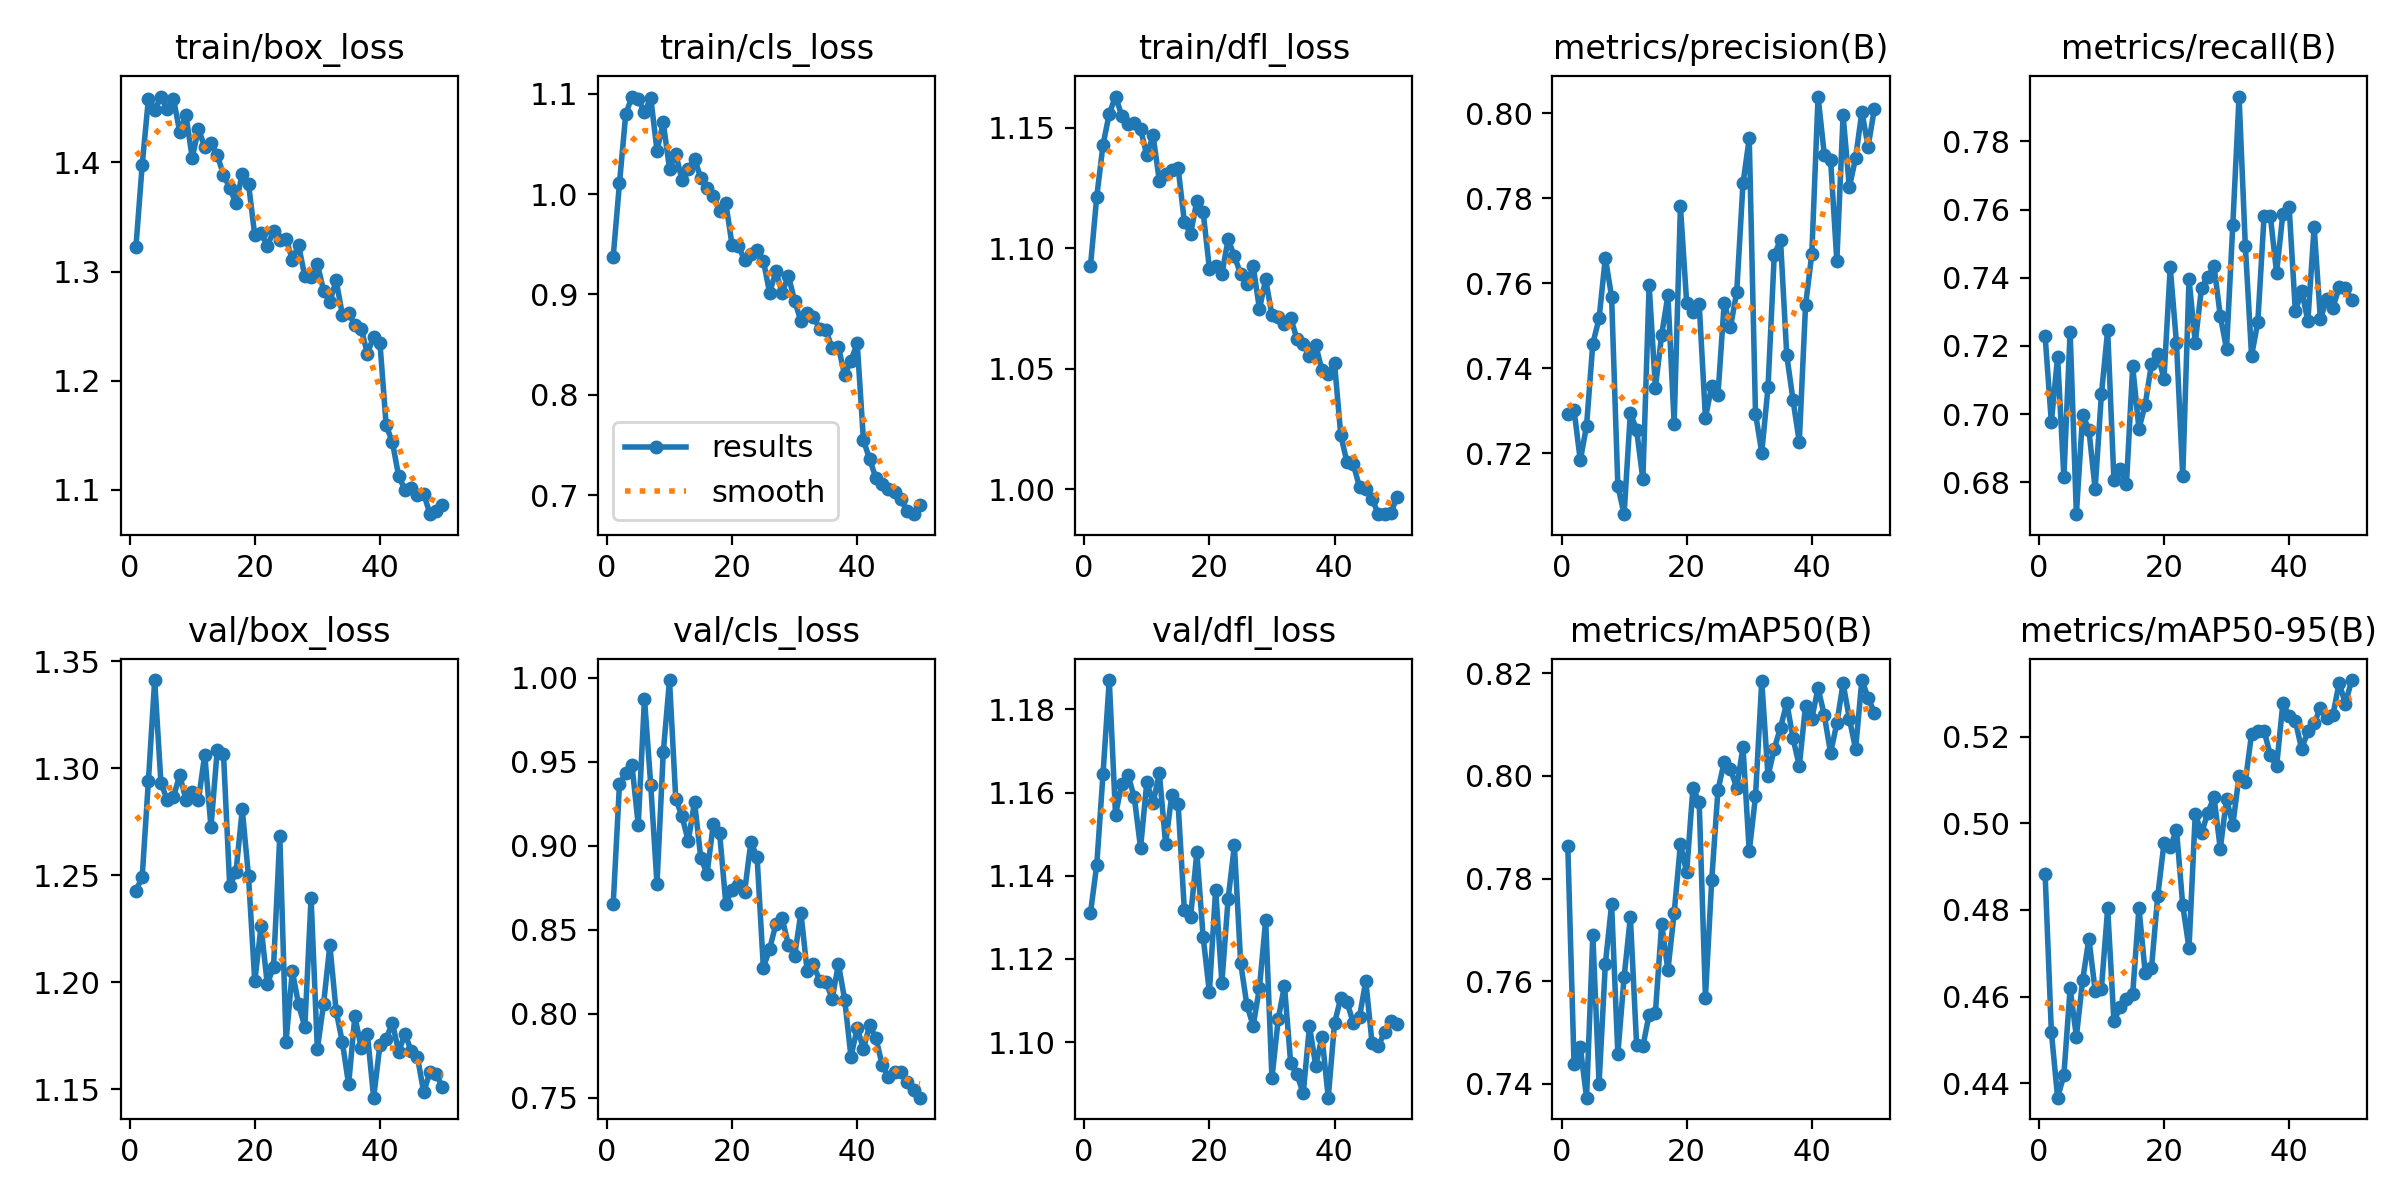

Source data for this figure (header and first rows):
epoch, time, train/box_loss, train/cls_loss, train/dfl_loss, metrics/precision(B), metrics/recall(B), metrics/mAP50(B), metrics/mAP50-95(B), val/box_loss, val/cls_loss, val/dfl_loss, lr/pg0, lr/pg1, lr/pg2
1, 36.66, 1.322, 0.9375, 1.093, 0.7292, 0.723, 0.7863, 0.4884, 1.243, 0.8651, 1.131, 0.0005541, 0.0005541, 0.0005541
2, 65.27, 1.397, 1.011, 1.121, 0.7301, 0.6975, 0.7439, 0.4519, 1.249, 0.9366, 1.143, 0.001088, 0.001088, 0.001088
3, 95.58, 1.458, 1.079, 1.143, 0.7183, 0.7168, 0.7471, 0.4367, 1.294, 0.9434, 1.164, 0.0016, 0.0016, 0.0016
4, 124.6, 1.448, 1.097, 1.156, 0.7264, 0.6814, 0.7373, 0.4418, 1.341, 0.948, 1.187, 0.001568, 0.001568, 0.001568
5, 154.6, 1.46, 1.095, 1.163, 0.7458, 0.7242, 0.769, 0.4619, 1.293, 0.9126, 1.155, 0.001535, 0.001535, 0.001535
6, 185.5, 1.449, 1.081, 1.155, 0.7517, 0.6706, 0.7401, 0.4508, 1.285, 0.9876, 1.162, 0.001502, 0.001502, 0.001502
7, 213.6, 1.458, 1.096, 1.152, 0.766, 0.6998, 0.7634, 0.4638, 1.286, 0.9362, 1.164, 0.001469, 0.001469, 0.001469
8, 244, 1.428, 1.043, 1.152, 0.7568, 0.6954, 0.775, 0.4734, 1.297, 0.8774, 1.159, 0.001436, 0.001436, 0.001436
9, 271.5, 1.443, 1.071, 1.15, 0.7122, 0.678, 0.7459, 0.4614, 1.285, 0.9556, 1.147, 0.001403, 0.001403, 0.001403
10, 301.1, 1.404, 1.025, 1.139, 0.7056, 0.7057, 0.7608, 0.4618, 1.289, 0.9987, 1.163, 0.00137, 0.00137, 0.00137
11, 330.2, 1.431, 1.04, 1.147, 0.7295, 0.7246, 0.7725, 0.4803, 1.285, 0.9278, 1.157, 0.001337, 0.001337, 0.001337
12, 359.4, 1.414, 1.014, 1.128, 0.7254, 0.6806, 0.7476, 0.4543, 1.306, 0.9176, 1.165, 0.001304, 0.001304, 0.001304
13, 387.8, 1.418, 1.025, 1.131, 0.7138, 0.6837, 0.7473, 0.4576, 1.273, 0.9027, 1.148, 0.001271, 0.001271, 0.001271
14, 417.6, 1.407, 1.035, 1.132, 0.7595, 0.6793, 0.7535, 0.4595, 1.308, 0.9262, 1.159, 0.001238, 0.001238, 0.001238
15, 447.2, 1.389, 1.016, 1.133, 0.7353, 0.7139, 0.7538, 0.4606, 1.307, 0.8927, 1.157, 0.001205, 0.001205, 0.001205
16, 476.9, 1.377, 1.006, 1.111, 0.7478, 0.6957, 0.7711, 0.4804, 1.245, 0.8834, 1.132, 0.001172, 0.001172, 0.001172
17, 506.7, 1.363, 0.9982, 1.106, 0.7571, 0.7027, 0.7621, 0.4655, 1.252, 0.9129, 1.13, 0.001139, 0.001139, 0.001139
18, 537.7, 1.389, 0.9835, 1.12, 0.7269, 0.7146, 0.7733, 0.4665, 1.281, 0.9079, 1.146, 0.001106, 0.001106, 0.001106
19, 576.3, 1.38, 0.9911, 1.115, 0.778, 0.7176, 0.7867, 0.4832, 1.249, 0.8655, 1.125, 0.001073, 0.001073, 0.001073
20, 611.3, 1.333, 0.9494, 1.092, 0.7554, 0.7103, 0.7812, 0.4954, 1.2, 0.8739, 1.112, 0.00104, 0.00104, 0.00104
21, 643, 1.336, 0.9486, 1.093, 0.7532, 0.743, 0.7977, 0.4945, 1.226, 0.8766, 1.137, 0.001007, 0.001007, 0.001007
22, 670.5, 1.324, 0.9341, 1.089, 0.7551, 0.7208, 0.7949, 0.4985, 1.199, 0.8725, 1.114, 0.0009739, 0.0009739, 0.0009739
23, 699.9, 1.337, 0.94, 1.104, 0.7283, 0.6817, 0.7568, 0.4811, 1.207, 0.9022, 1.134, 0.0009409, 0.0009409, 0.0009409
24, 731.5, 1.329, 0.9441, 1.097, 0.7357, 0.7396, 0.7797, 0.4712, 1.268, 0.8932, 1.147, 0.0009078, 0.0009078, 0.0009078
25, 763.9, 1.33, 0.9338, 1.089, 0.7337, 0.7209, 0.7972, 0.5022, 1.172, 0.8274, 1.119, 0.0008748, 0.0008748, 0.0008748
26, 799.5, 1.311, 0.9016, 1.085, 0.7554, 0.737, 0.8028, 0.4977, 1.205, 0.8386, 1.109, 0.0008418, 0.0008418, 0.0008418
27, 832.1, 1.324, 0.923, 1.093, 0.7497, 0.7403, 0.8013, 0.5024, 1.19, 0.8533, 1.104, 0.0008088, 0.0008088, 0.0008088
28, 864.6, 1.296, 0.9019, 1.075, 0.7579, 0.7434, 0.7977, 0.5061, 1.179, 0.8568, 1.113, 0.0007758, 0.0007758, 0.0007758
29, 898.1, 1.295, 0.9184, 1.087, 0.7834, 0.7288, 0.8056, 0.4941, 1.239, 0.8411, 1.129, 0.0007428, 0.0007428, 0.0007428
30, 930.3, 1.307, 0.8938, 1.072, 0.7941, 0.7191, 0.7853, 0.5057, 1.169, 0.8344, 1.091, 0.0007098, 0.0007098, 0.0007098
31, 965.4, 1.282, 0.8735, 1.072, 0.7293, 0.7554, 0.796, 0.4996, 1.19, 0.8602, 1.105, 0.0006768, 0.0006768, 0.0006768
32, 998.7, 1.272, 0.8814, 1.069, 0.7201, 0.7932, 0.8185, 0.511, 1.217, 0.8254, 1.114, 0.0006438, 0.0006438, 0.0006438
33, 1030, 1.292, 0.8778, 1.071, 0.7355, 0.7495, 0.7999, 0.5096, 1.187, 0.8294, 1.095, 0.0006108, 0.0006108, 0.0006108
34, 1062, 1.261, 0.8659, 1.062, 0.7667, 0.7171, 0.8053, 0.5207, 1.172, 0.8195, 1.092, 0.0005778, 0.0005778, 0.0005778
35, 1094, 1.262, 0.8641, 1.06, 0.7701, 0.727, 0.8094, 0.5214, 1.152, 0.8191, 1.088, 0.0005448, 0.0005448, 0.0005448
36, 1126, 1.251, 0.8466, 1.055, 0.743, 0.7581, 0.8143, 0.5214, 1.184, 0.809, 1.104, 0.0005118, 0.0005118, 0.0005118
37, 1158, 1.248, 0.8476, 1.06, 0.7324, 0.7581, 0.8073, 0.5158, 1.17, 0.8296, 1.094, 0.0004788, 0.0004788, 0.0004788
38, 1191, 1.225, 0.8194, 1.049, 0.7226, 0.7414, 0.8019, 0.5132, 1.176, 0.8084, 1.101, 0.0004458, 0.0004458, 0.0004458
39, 1226, 1.241, 0.834, 1.048, 0.7548, 0.7588, 0.8137, 0.5277, 1.146, 0.7744, 1.087, 0.0004127, 0.0004127, 0.0004127
40, 1260, 1.235, 0.8513, 1.052, 0.7668, 0.7609, 0.8111, 0.5248, 1.171, 0.7913, 1.105, 0.0003797, 0.0003797, 0.0003797
41, 1309, 1.159, 0.7545, 1.022, 0.8039, 0.7301, 0.8171, 0.5236, 1.174, 0.7791, 1.111, 0.0003467, 0.0003467, 0.0003467
42, 1339, 1.144, 0.7357, 1.011, 0.7902, 0.7362, 0.8118, 0.5172, 1.181, 0.7932, 1.11, 0.0003137, 0.0003137, 0.0003137
43, 1370, 1.113, 0.7167, 1.01, 0.7891, 0.7273, 0.8045, 0.5212, 1.167, 0.7854, 1.105, 0.0002807, 0.0002807, 0.0002807
44, 1399, 1.1, 0.7108, 1.001, 0.7652, 0.7549, 0.8102, 0.5231, 1.176, 0.7694, 1.106, 0.0002477, 0.0002477, 0.0002477
45, 1429, 1.102, 0.7059, 1, 0.7995, 0.7279, 0.818, 0.5266, 1.168, 0.7621, 1.115, 0.0002147, 0.0002147, 0.0002147
46, 1459, 1.095, 0.7033, 0.996, 0.7825, 0.7337, 0.8112, 0.5243, 1.165, 0.7655, 1.1, 0.0001817, 0.0001817, 0.0001817
47, 1490, 1.097, 0.6957, 0.9897, 0.7894, 0.7313, 0.8052, 0.525, 1.149, 0.7652, 1.099, 0.0001487, 0.0001487, 0.0001487
48, 1521, 1.078, 0.6837, 0.9896, 0.8003, 0.7372, 0.8187, 0.5324, 1.158, 0.7594, 1.103, 0.0001157, 0.0001157, 0.0001157
49, 1552, 1.081, 0.681, 0.9902, 0.7921, 0.7371, 0.8152, 0.5276, 1.157, 0.7547, 1.105, 8.26832e-05, 8.26832e-05, 8.26832e-05
50, 1583, 1.086, 0.6904, 0.9967, 0.801, 0.7334, 0.8123, 0.5331, 1.151, 0.75, 1.104, 4.96766e-05, 4.96766e-05, 4.96766e-05
